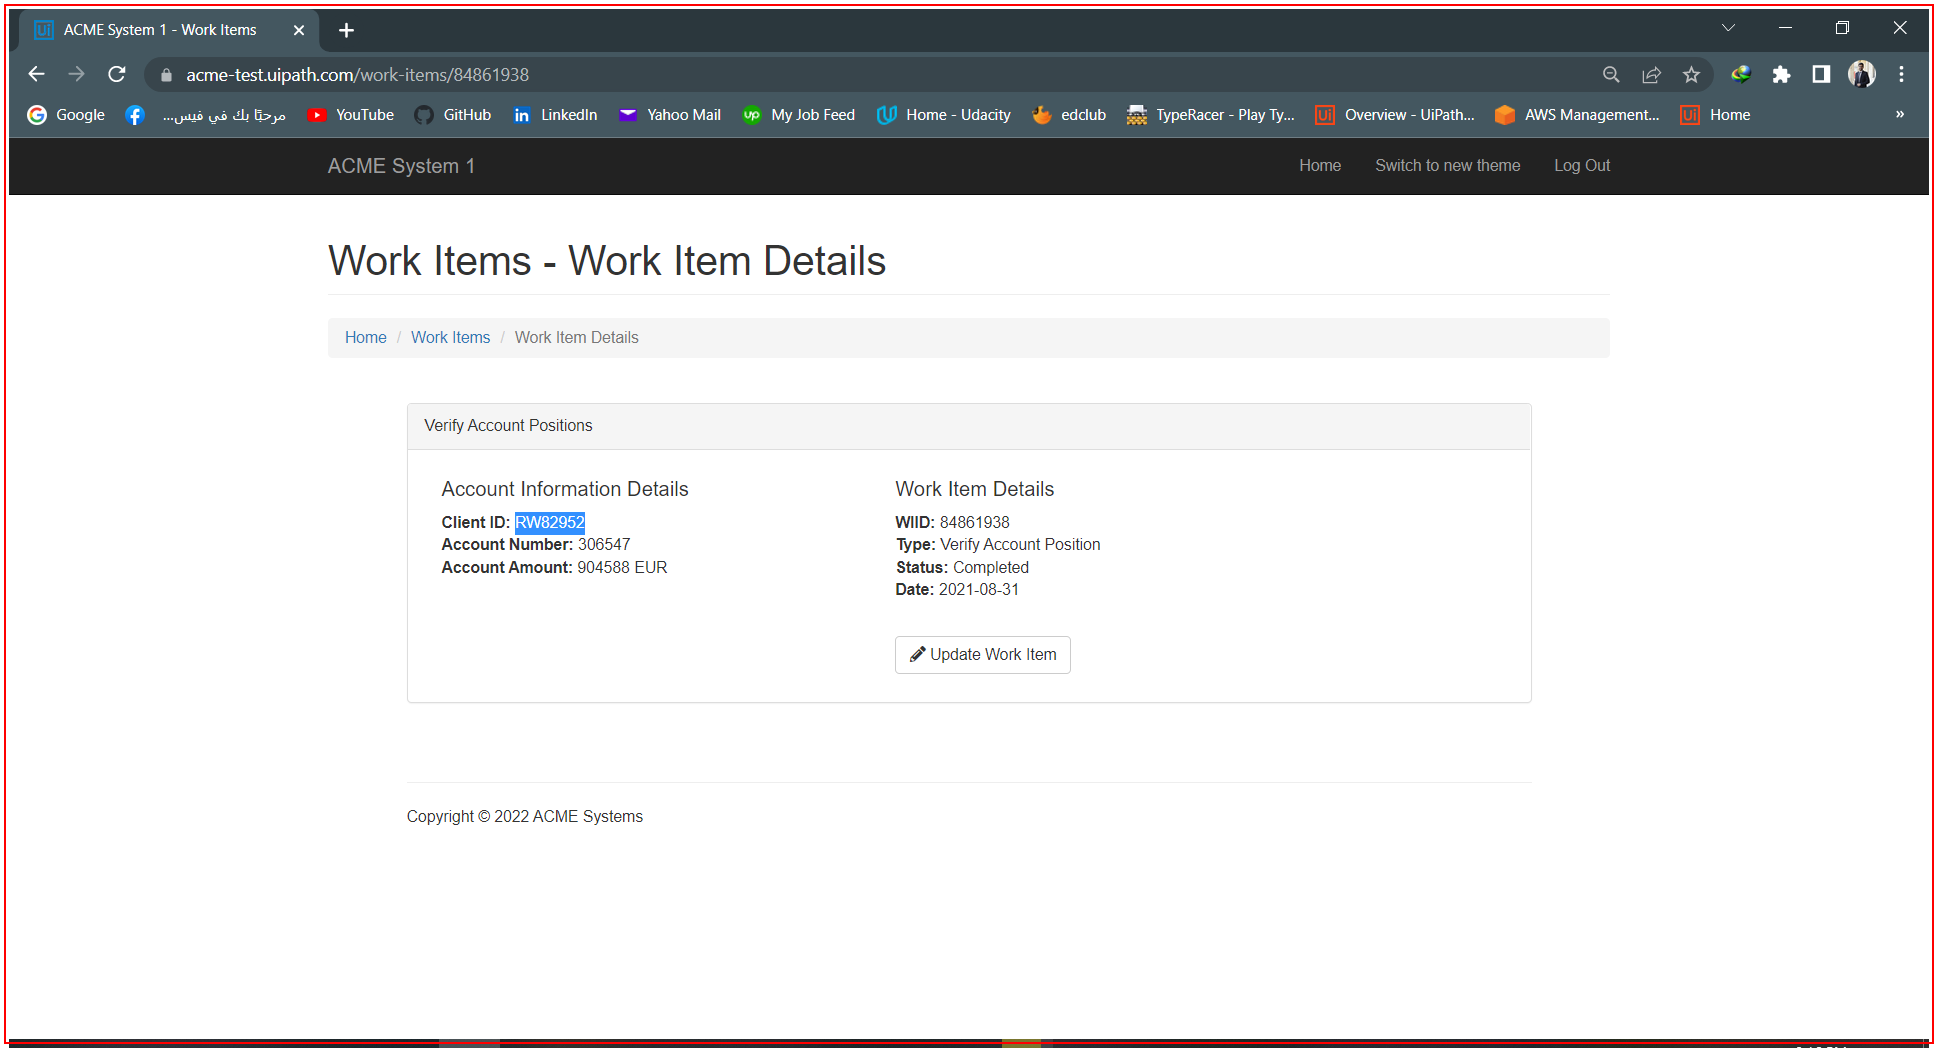
Task: Robotic Enterprise Framework
Workflow: CloseAllApplications

Step 1: Close Application 'Acme Website' on the element in window 'ACME System 1*Google Chrome' (chrome.exe)

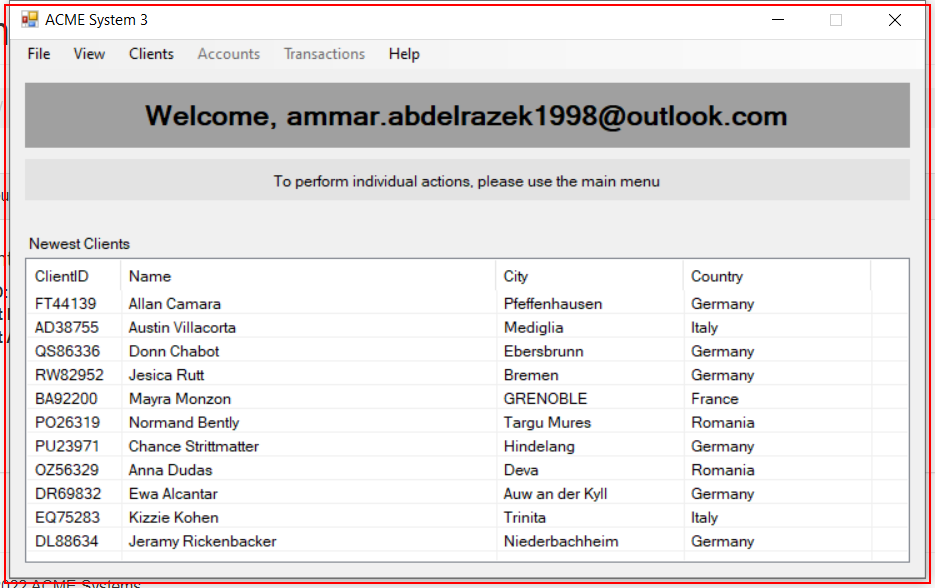
Step 2: Close Application 'Acme Desktop' on 'Dashboard' (acme-system3.exe)